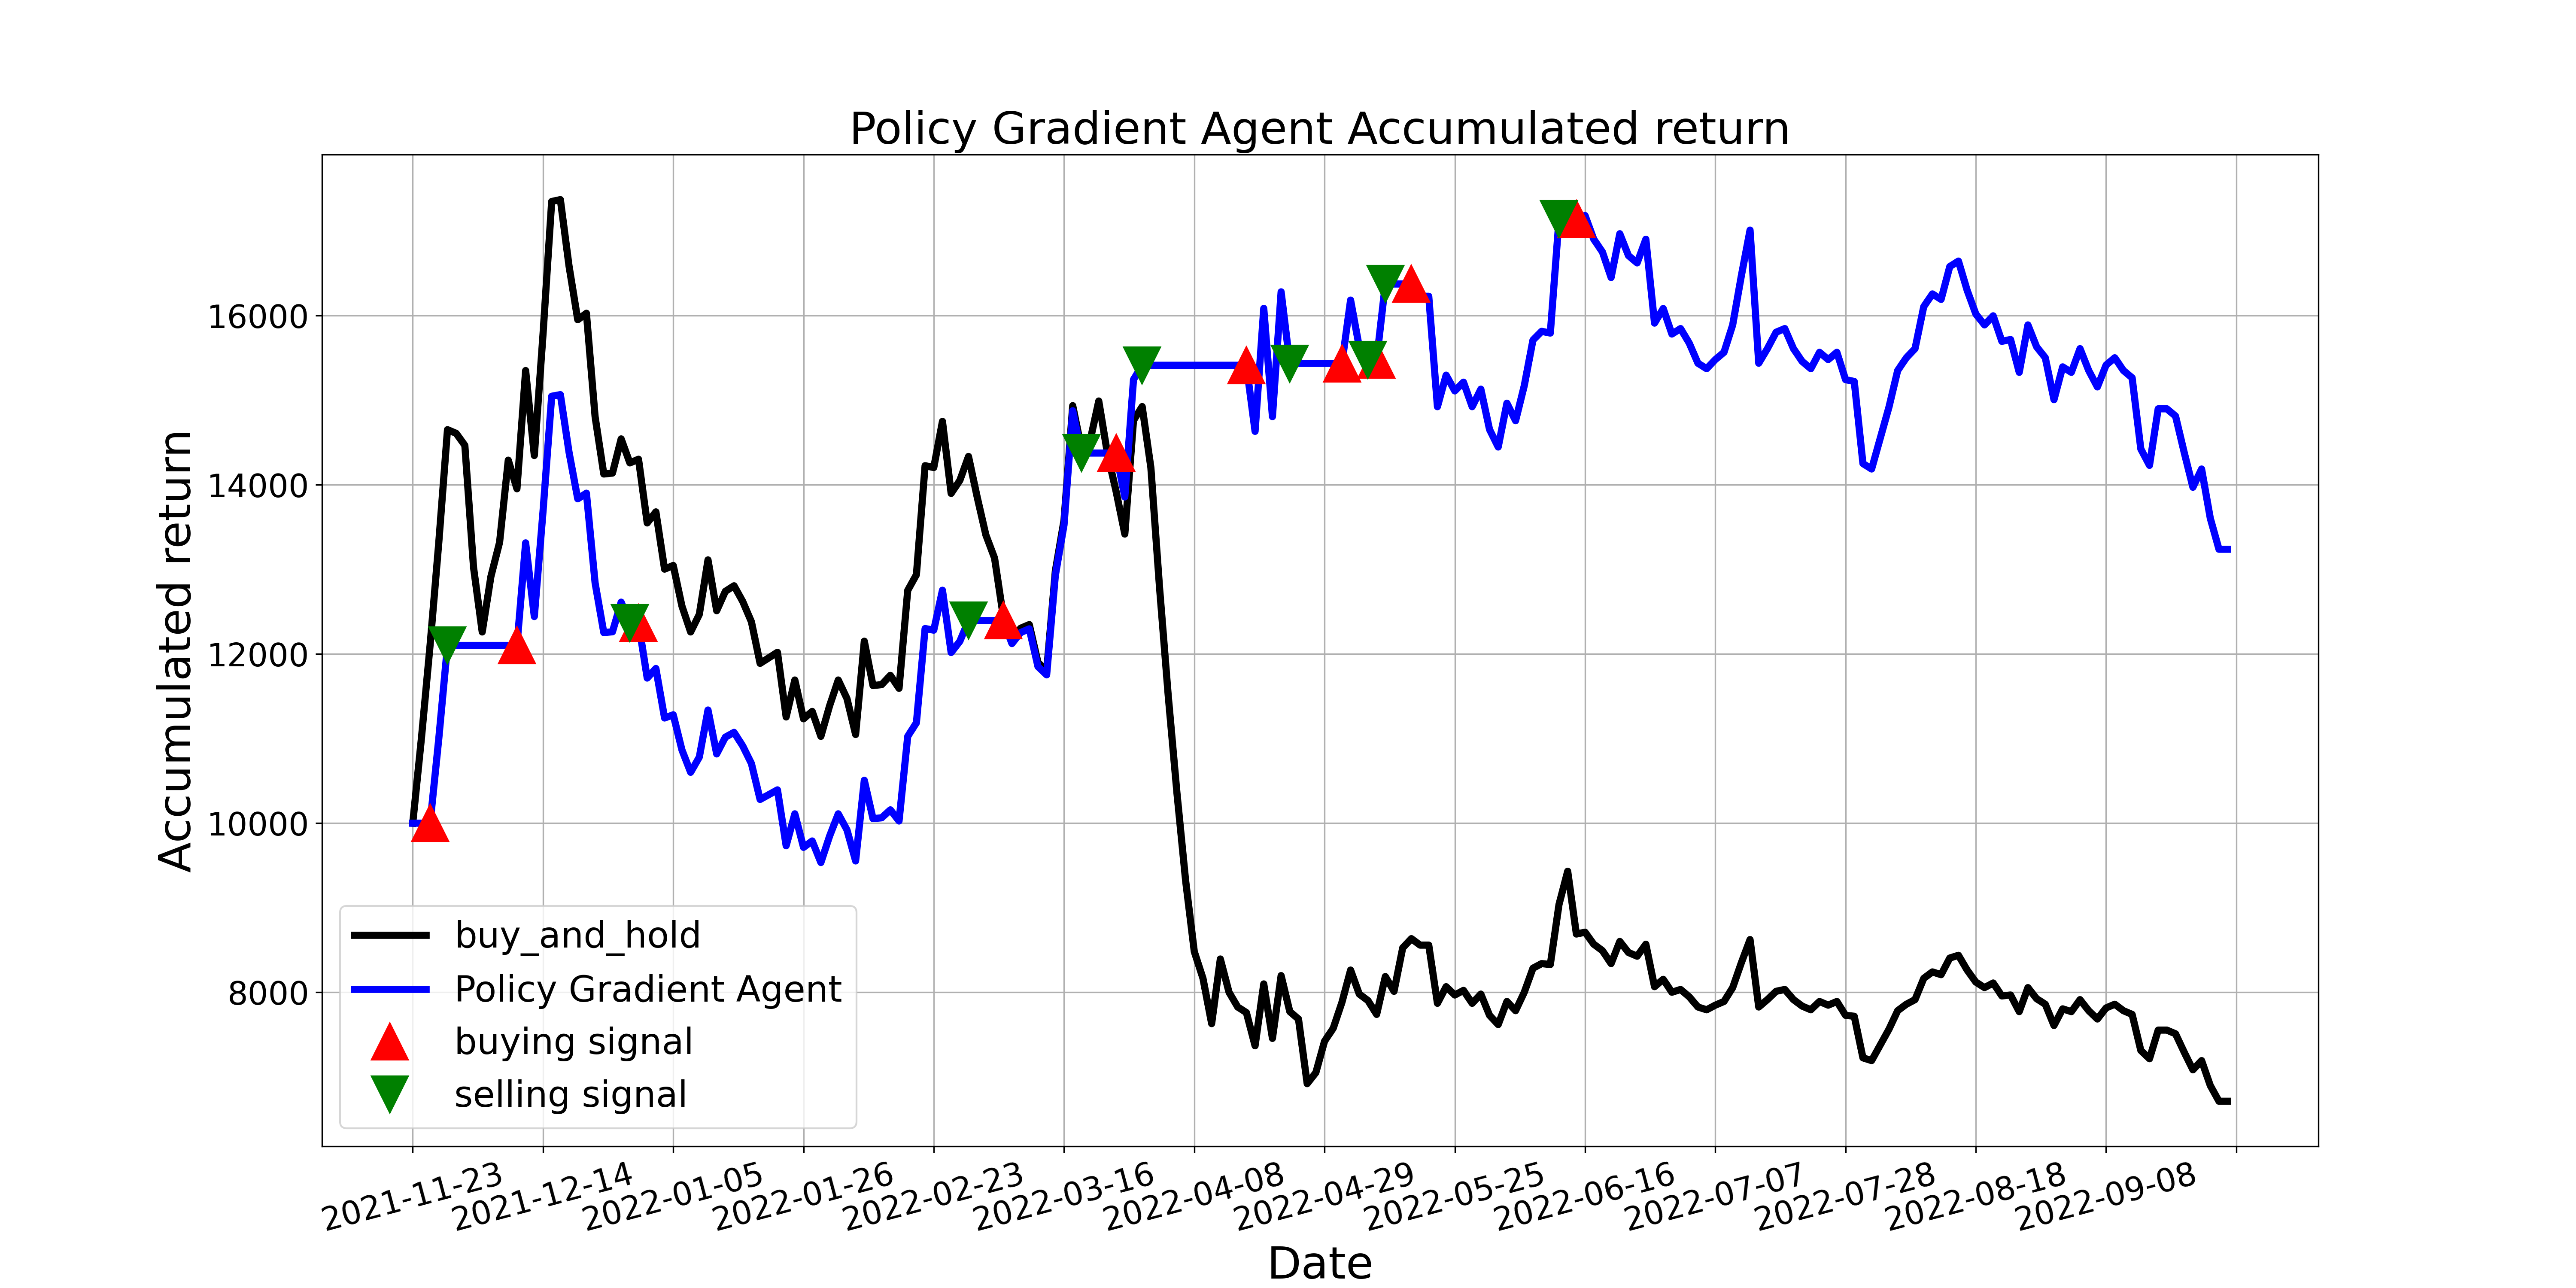

The table this chart was drawn from, first rows:
, tradeDate, B&H, action, operation, return
0, 2021-11-23, 10000, 2, 0, 10000
1, 2021-11-24, 11005, 2, 0, 10000
2, 2021-11-25, 12108, 1, 1, 10000
3, 2021-11-26, 13320, 1, 0, 11001
4, 2021-11-29, 14652, 2, 2, 12102
5, 2021-11-30, 14608, 0, 0, 12102
6, 2021-12-01, 14466, 2, 0, 12102
7, 2021-12-02, 13025, 0, 0, 12102
8, 2021-12-03, 12260, 2, 0, 12102
9, 2021-12-06, 12916, 0, 0, 12102
10, 2021-12-07, 13320, 2, 0, 12102
11, 2021-12-08, 14292, 0, 0, 12102
12, 2021-12-09, 13953, 1, 1, 12102
13, 2021-12-10, 15351, 0, 0, 13314
14, 2021-12-13, 14346, 1, 0, 12443
15, 2021-12-14, 15777, 0, 0, 13683
16, 2021-12-15, 17349, 1, 0, 15047
17, 2021-12-16, 17371, 0, 0, 15066
18, 2021-12-17, 16585, 1, 0, 14384
19, 2021-12-20, 15951, 0, 0, 13835
20, 2021-12-21, 16028, 1, 0, 13901
21, 2021-12-22, 14805, 0, 0, 12840
22, 2021-12-23, 14128, 1, 0, 12253
23, 2021-12-24, 14139, 0, 0, 12263
24, 2021-12-27, 14543, 1, 0, 12613
25, 2021-12-28, 14259, 2, 2, 12367
26, 2021-12-29, 14302, 1, 1, 12367
27, 2021-12-30, 13549, 0, 0, 11715
28, 2021-12-31, 13680, 2, 0, 11829
29, 2022-01-04, 13003, 0, 0, 11243
30, 2022-01-05, 13047, 2, 0, 11281
31, 2022-01-06, 12566, 0, 0, 10866
32, 2022-01-07, 12260, 1, 0, 10602
33, 2022-01-10, 12468, 2, 0, 10781
34, 2022-01-11, 13112, 0, 0, 11338
35, 2022-01-12, 12512, 1, 0, 10819
36, 2022-01-13, 12741, 0, 0, 11017
37, 2022-01-14, 12806, 1, 0, 11074
38, 2022-01-17, 12621, 2, 0, 10913
39, 2022-01-18, 12381, 1, 0, 10705
40, 2022-01-19, 11889, 2, 0, 10281
41, 2022-01-20, 11955, 0, 0, 10337
42, 2022-01-21, 12020, 1, 0, 10394
43, 2022-01-24, 11256, 0, 0, 9733
44, 2022-01-25, 11693, 2, 0, 10111
45, 2022-01-26, 11234, 1, 0, 9714
46, 2022-01-27, 11321, 0, 0, 9790
47, 2022-01-28, 11026, 1, 0, 9535
48, 2022-02-07, 11387, 2, 0, 9846
49, 2022-02-08, 11693, 0, 0, 10111
50, 2022-02-09, 11474, 0, 0, 9922
51, 2022-02-10, 11048, 2, 0, 9554
52, 2022-02-11, 12151, 0, 0, 10507
53, 2022-02-14, 11627, 2, 0, 10054
54, 2022-02-15, 11638, 0, 0, 10063
55, 2022-02-16, 11747, 2, 0, 10158
56, 2022-02-17, 11594, 0, 0, 10026
57, 2022-02-18, 12752, 1, 0, 11026
58, 2022-02-21, 12937, 0, 0, 11187
59, 2022-02-22, 14226, 2, 0, 12301
... 150 more rows
